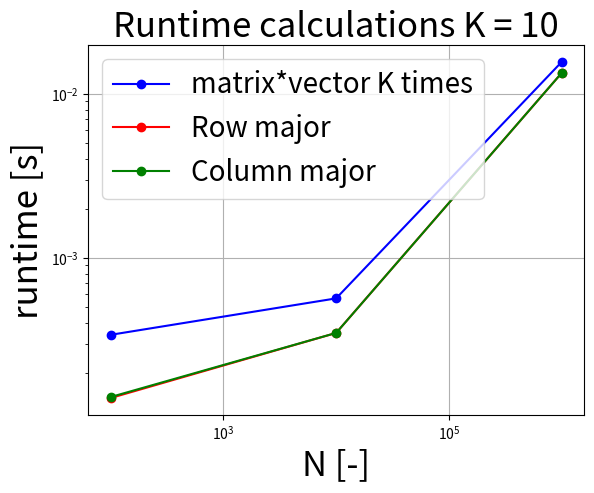
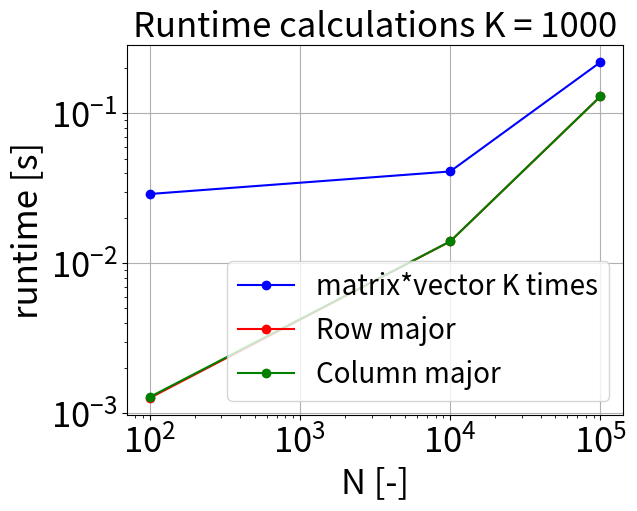

Here is the Python script that generated these plots, in order:
import matplotlib.pyplot as plt
import numpy as np

x = [100, 10000, 1000000]
a = [0.00034, 0.000567, 0.015646]
b = [0.00014, 0.000349, 0.0134]
c = [0.000142, 0.000349, 0.0134]



plt.figure()
plt.loglog(x, a,'-ob',label = 'matrix*vector K times')
plt.loglog(x, b,'-or',label = 'Row major')
plt.loglog(x, c,'-og',label = 'Column major')




plt.title('Runtime calculations K = 10', size = 25)
plt.xlabel('N [-]', size=25)
plt.ylabel('runtime [s]', size = 25)
plt.rc('xtick', labelsize=25) 
plt.rc('ytick', labelsize=25)
plt.grid()
plt.legend(prop={'size': 20})














x = [100, 10000, 100000]
a = [0.029, 0.041, 0.22]
b = [0.00126, 0.014, 0.13]
c = [0.00128, 0.014, 0.13]



plt.figure()
plt.loglog(x, a,'-ob',label = 'matrix*vector K times')
plt.loglog(x, b,'-or',label = 'Row major')
plt.loglog(x, c,'-og',label = 'Column major')




plt.title('Runtime calculations K = 1000', size = 25)
plt.xlabel('N [-]', size=25)
plt.ylabel('runtime [s]', size = 25)
plt.rc('xtick', labelsize=25) 
plt.rc('ytick', labelsize=25)
plt.grid()
plt.legend(prop={'size': 20})
